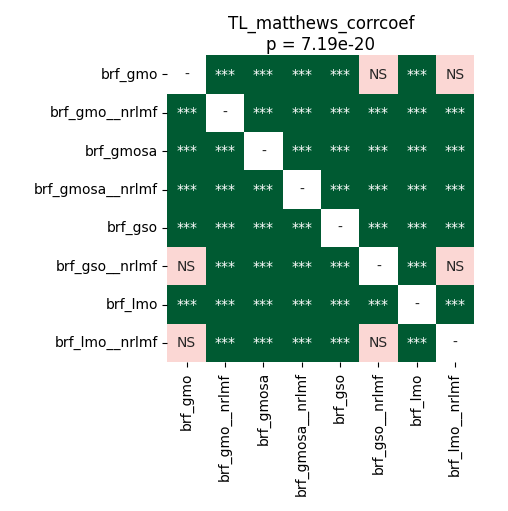

Source data for this figure (header and first rows):
	brf_gmo	brf_gmo__nrlmf	brf_gmosa	brf_gmosa__nrlmf	brf_gso	brf_gso__nrlmf	brf_lmo	brf_lmo__nrlmf
brf_gmo	1.0	3.5603841145833336e-05	3.5603841145833336e-05	3.5603841145833336e-05	3.5603841145833336e-05	0.4492	3.5603841145833336e-05	0.4348
brf_gmo__nrlmf	3.5603841145833336e-05	1.0	3.5603841145833336e-05	3.5603841145833336e-05	3.5603841145833336e-05	3.5603841145833336e-05	3.5603841145833336e-05	3.5603841145833336e-05
brf_gmosa	3.5603841145833336e-05	3.5603841145833336e-05	1.0	3.5603841145833336e-05	3.5603841145833336e-05	3.5603841145833336e-05	3.5603841145833336e-05	3.5603841145833336e-05
brf_gmosa__nrlmf	3.5603841145833336e-05	3.5603841145833336e-05	3.5603841145833336e-05	1.0	3.5603841145833336e-05	3.5603841145833336e-05	3.5603841145833336e-05	3.5603841145833336e-05
brf_gso	3.5603841145833336e-05	3.5603841145833336e-05	3.5603841145833336e-05	3.5603841145833336e-05	1.0	3.5603841145833336e-05	0.0004785	3.5603841145833336e-05
brf_gso__nrlmf	0.4492	3.5603841145833336e-05	3.5603841145833336e-05	3.5603841145833336e-05	3.5603841145833336e-05	1.0	3.5603841145833336e-05	0.7436
brf_lmo	3.5603841145833336e-05	3.5603841145833336e-05	3.5603841145833336e-05	3.5603841145833336e-05	0.0004785	3.5603841145833336e-05	1.0	3.5603841145833336e-05
brf_lmo__nrlmf	0.4348	3.5603841145833336e-05	3.5603841145833336e-05	3.5603841145833336e-05	3.5603841145833336e-05	0.7436	3.5603841145833336e-05	1.0
